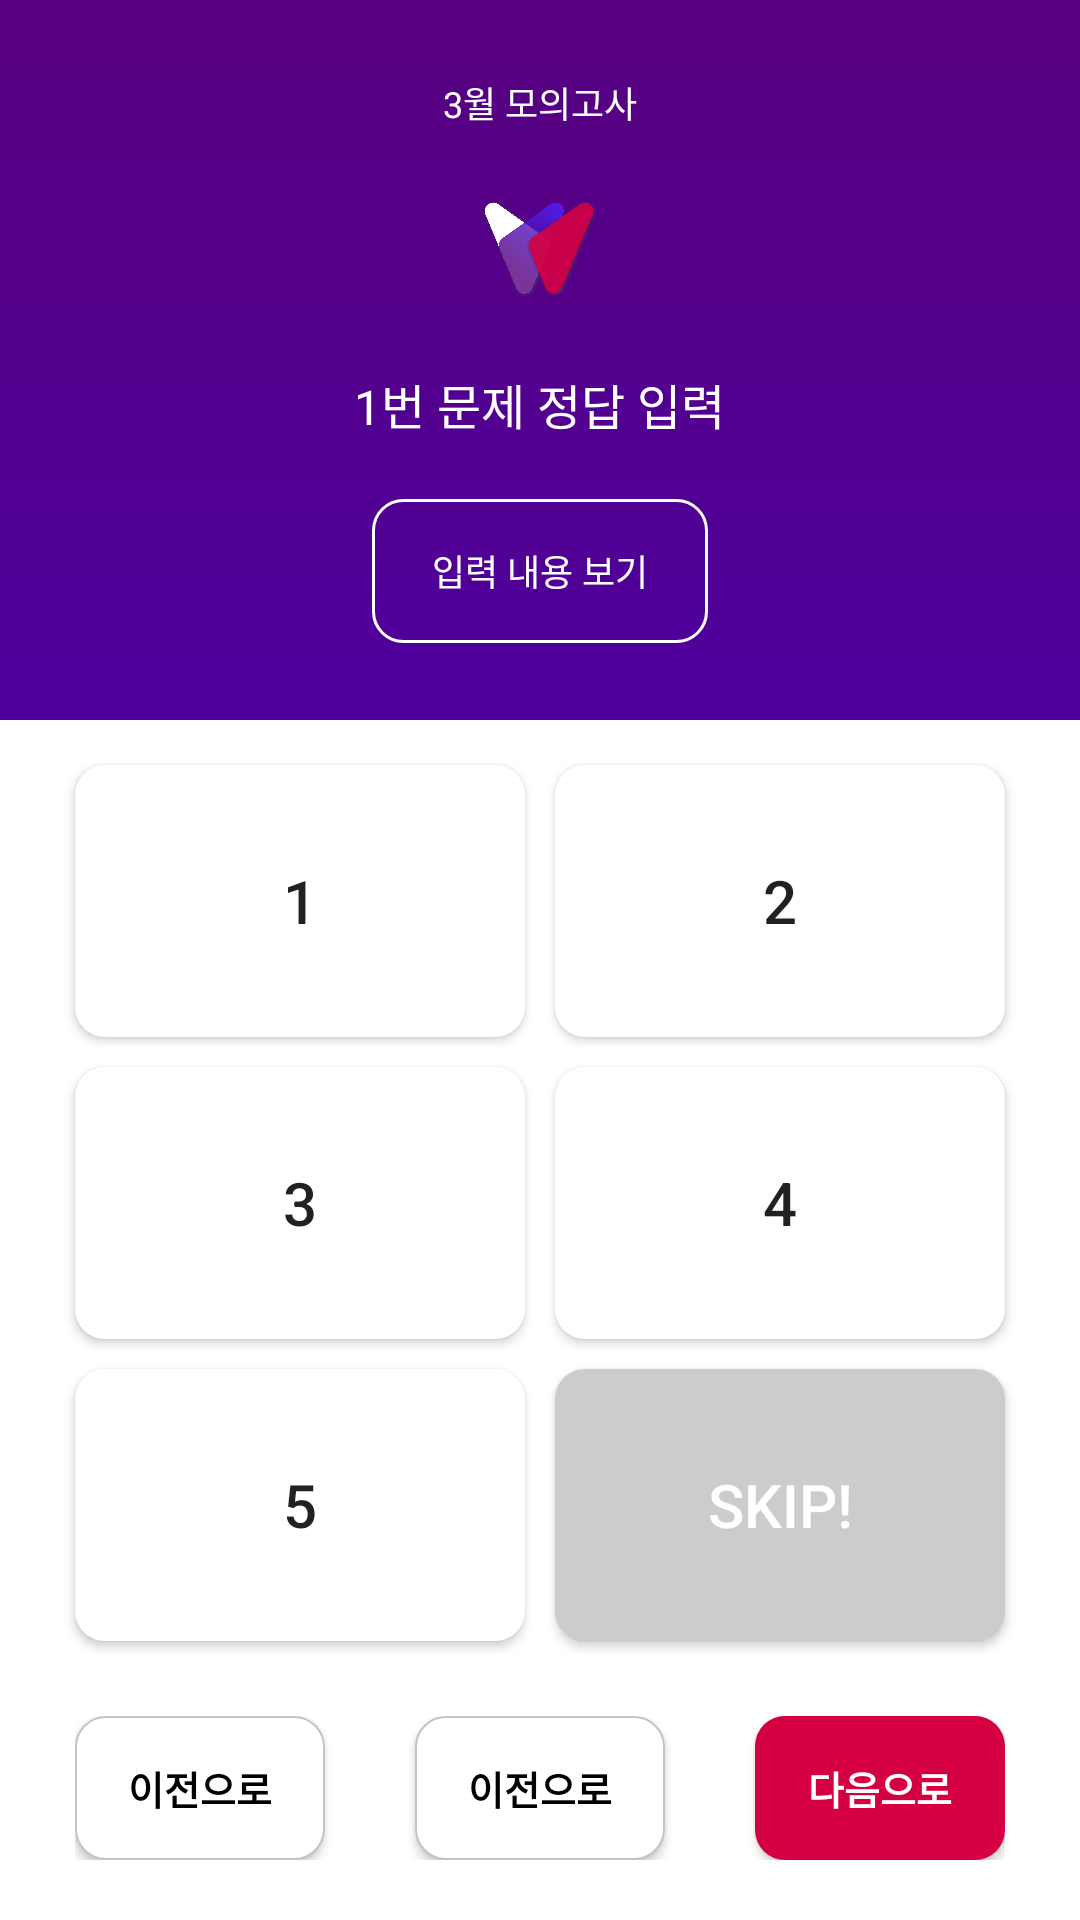

The Android layout XML behind this screen, and the referenced resources:
<!-- AndroidManifest.xml: application theme AppTheme -->
<!-- res/layout/activity_input_answer.xml -->
<?xml version="1.0" encoding="utf-8"?>
<layout
    xmlns:android="http://schemas.android.com/apk/res/android"
    xmlns:tools="http://schemas.android.com/tools">
    <data>
        <variable
            name="activity"
            type="weaselly.gtec.com.weaselly.InputAnswerActivity" />
    </data>


    <LinearLayout
        android:layout_width="match_parent"
        android:layout_height="match_parent"
        android:background="@drawable/background_box"
        tools:context=".CreateAccountActivity"
        android:orientation="vertical">
        <LinearLayout
            android:layout_width="match_parent"
            android:layout_height="0dp"
            android:layout_weight="1.5"
            android:orientation="vertical"
            android:gravity="center">

            <TextView
                android:layout_width="wrap_content"
                android:layout_height="wrap_content"
                android:text="3월 모의고사"
                android:textColor="#fff"
                android:textSize="12dp"/>
            <ImageView
                android:layout_marginTop="20dp"
                android:layout_width="40dp"
                android:layout_height="40dp"
                android:src="@drawable/weaselly_logo"/>
            <TextView
                android:layout_marginTop="20dp"
                android:layout_width="wrap_content"
                android:layout_height="wrap_content"
                android:text="1번 문제 정답 입력"
                android:textColor="#fff"
                android:textSize="16dp"/>
            <Button
                android:layout_marginTop="20dp"
                android:layout_width="wrap_content"
                android:layout_height="wrap_content"
                android:text="입력 내용 보기"
                android:background="@drawable/button_round_line"
                android:paddingLeft="20dp"
                android:textSize="12dp"
                android:textColor="#fff"
                android:paddingRight="20dp"/>
        </LinearLayout>
        <RelativeLayout
            android:layout_width="match_parent"
            android:layout_height="0dp"
            android:layout_weight="2.5"
            android:orientation="vertical"
            android:paddingTop="10dp"
            android:paddingBottom="10dp"
            android:paddingLeft="20dp"
            android:paddingRight="20dp"
            android:gravity="center"
            android:background="#fff">
            <LinearLayout
                android:layout_above="@id/linControlBox"
                android:layout_width="match_parent"
                android:layout_height="match_parent"
                android:layout_marginBottom="10dp"
                android:orientation="vertical">
                <TableLayout
                    android:layout_width="match_parent"
                    android:layout_height="match_parent"
                    android:stretchColumns="*">
                    <TableRow
                        android:layout_weight="1">
                        <Button
                            android:layout_height="match_parent"
                            android:background="@drawable/button_answer"
                            android:elevation="10dp"
                            android:layout_margin="5dp"
                            android:text="1"
                            android:textSize="20dp"/>
                        <Button
                            android:layout_height="match_parent"
                            android:background="@drawable/button_answer"
                            android:elevation="10dp"
                            android:layout_margin="5dp"
                            android:text="2"
                            android:textSize="20dp"/>
                    </TableRow>
                    <TableRow
                        android:layout_weight="1">
                        <Button
                            android:layout_height="match_parent"
                            android:background="@drawable/button_answer"
                            android:elevation="10dp"
                            android:layout_margin="5dp"
                            android:text="3"
                            android:textSize="20dp"/>
                        <Button
                            android:layout_height="match_parent"
                            android:background="@drawable/button_answer"
                            android:elevation="10dp"
                            android:layout_margin="5dp"
                            android:text="4"
                            android:textSize="20dp"/>
                    </TableRow>
                    <TableRow
                        android:layout_weight="1">
                        <Button
                            android:layout_height="match_parent"
                            android:background="@drawable/button_answer"
                            android:elevation="10dp"
                            android:layout_margin="5dp"
                            android:text="5"
                            android:textSize="20dp"/>
                        <Button
                            android:layout_height="match_parent"
                            android:background="@drawable/button_answer_gray"
                            android:elevation="10dp"
                            android:layout_margin="5dp"
                            android:text="Skip!"
                            android:textColor="#fff"
                            android:textSize="20dp"/>
                    </TableRow>
                </TableLayout>
            </LinearLayout>

            <LinearLayout
                android:id="@+id/linControlBox"
                android:layout_alignParentBottom="true"
                android:layout_width="match_parent"
                android:layout_height="wrap_content"
                android:gravity="center"
                android:layout_marginLeft="5dp"
                android:layout_marginRight="5dp"
                android:paddingTop="10dp"
                android:paddingBottom="10dp"
                android:background="#fff"
                android:orientation="horizontal">
                <Button
                    android:layout_width="0dp"
                    android:layout_weight="1"
                    android:background="@drawable/button_gray_round_line"
                    android:layout_height="wrap_content"
                    android:text="이전으로"
                    android:textSize="13dp"
                    android:textStyle="bold"
                    android:textColor="#000"/>
                <Button
                    android:layout_width="0dp"
                    android:layout_weight="1"
                    android:background="@drawable/button_gray_round_line"
                    android:layout_height="wrap_content"
                    android:text="이전으로"
                    android:layout_marginRight="30dp"
                    android:layout_marginLeft="30dp"
                    android:textSize="13dp"
                    android:textStyle="bold"
                    android:textColor="#000"/>
                <Button
                    android:layout_width="0dp"
                    android:layout_weight="1"
                    android:background="@drawable/box_point"
                    android:layout_height="wrap_content"
                    android:text="다음으로"
                    android:id="@+id/btnNextStep2"
                    android:textSize="13dp"
                    android:textStyle="bold"
                    android:textColor="#fff"/>
            </LinearLayout>





        </RelativeLayout>

    </LinearLayout>

</layout>
<!-- resources referenced by this layout -->
<resources>
  <!-- drawable background_box (drawable) -->
  <?xml version="1.0" encoding="utf-8"?>
  <shape xmlns:android="http://schemas.android.com/apk/res/android"
      android:shape="rectangle">
      <gradient
          android:angle="90"
          android:type="linear"
          android:startColor="@color/colorBlue"
          android:endColor="@color/colorPurple"/>
  </shape>
  <!-- drawable box_point (drawable) -->
  <?xml version="1.0" encoding="utf-8"?>
  <shape
      android:shape="rectangle"
      xmlns:android="http://schemas.android.com/apk/res/android">
  
      <corners
          android:radius="10dp">
  
      </corners>
  
      <solid android:color="@color/colorPoint" />
  
  
  </shape>
  <!-- drawable button_answer (drawable) -->
  <?xml version="1.0" encoding="utf-8"?>
  <shape
      xmlns:android="http://schemas.android.com/apk/res/android"
      android:shape="rectangle">
      <solid
          android:color="#fff"/>
      <corners
          android:radius="10dp">
  
      </corners>
  
  </shape>
  <!-- drawable button_answer_gray (drawable) -->
  <?xml version="1.0" encoding="utf-8"?>
  <shape
      xmlns:android="http://schemas.android.com/apk/res/android"
      android:shape="rectangle">
      <solid
          android:color="#CCCCCC"/>
      <corners
          android:radius="10dp">
  
      </corners>
  
  </shape>
  <!-- drawable button_gray_round_line (drawable) -->
  <?xml version="1.0" encoding="utf-8"?>
  <shape
      android:shape="rectangle"
      xmlns:android="http://schemas.android.com/apk/res/android">
  
      <corners
          android:radius="10dp">
  
      </corners>
      <solid
          android:color="#fff">
  
      </solid>
      <stroke
          android:width="0.5dp"
          android:color="#C4C4C4" />
  
  
  </shape>
  <!-- drawable button_round_line (drawable) -->
  <?xml version="1.0" encoding="utf-8"?>
  <shape
      android:shape="rectangle"
      xmlns:android="http://schemas.android.com/apk/res/android">
  
      <corners
          android:radius="10dp">
  
      </corners>
      <stroke
          android:width="1dp"
          android:color="#fff" />
  
  
  </shape>
  <!-- drawable weaselly_logo: png bitmap (drawable, 261792 bytes) -->
  <style name="AppTheme" parent="Theme.AppCompat.Light.DarkActionBar">
          
          <item name="colorPrimary">@color/colorPrimary</item>
          <item name="colorPrimaryDark">@color/colorPrimaryDark</item>
          <item name="colorAccent">@color/colorAccent</item>
          <item name="windowNoTitle">true</item>
          <item name="android:statusBarColor">@color/colorPurple</item>
      </style>
  <color name="colorBlue">#4100CE</color>
  <color name="colorPurple">#57007F</color>
  <color name="colorPoint">#D50042</color>
  <color name="colorPrimary">#008577</color>
  <color name="colorPrimaryDark">#00574B</color>
  <color name="colorAccent">#D81B60</color>
</resources>
